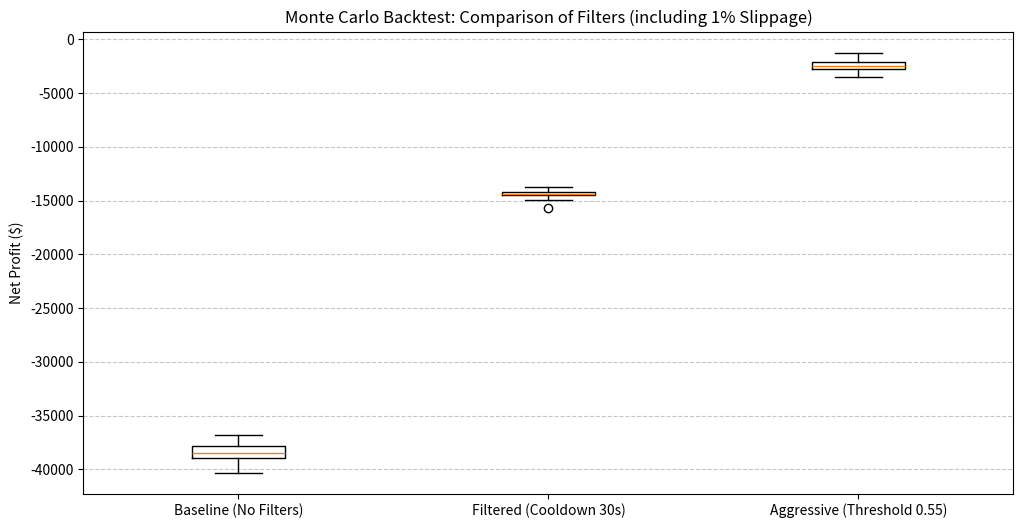

Here is the Python script that generated this plot:
import numpy as np
import pandas as pd
import matplotlib.pyplot as plt
from datetime import datetime, timedelta
import copy

# Simulace parametrů, které chceš otestovat
TEST_CONFIGS = {
    'iterations': 100,         # Počet simulací pro každý scénář
    'initial_balance': 1000,   # Počáteční kapitál v USD
    'trade_size': 500          # Velikost jedné pozice
}

class MonteCarloSimulator:
    def __init__(self, data_path=None):
        # Pokud nemáš CSV, simulujeme pohyb trhu (GBM - Geometric Brownian Motion)
        self.base_prob = 0.50
        self.volatility = 0.02 # 2% volatilita pro 15m okno
        
    def run_scenario(self, cooldown, threshold, tick_interval):
        """Simuluje jeden obchodní den s danými parametry."""
        balance = TEST_CONFIGS['initial_balance']
        pnl_history = []
        in_position = False
        entry_price = 0
        entry_time = 0
        side = None
        
        # Simulujeme 2880 kroků (cca 4 hodiny při 5s tiku)
        for t in range(2880):
            # 1. Simulace pohybu ceny s náhodným šumem (Monte Carlo prvek)
            current_prob = self.base_prob + np.random.normal(0, self.volatility)
            current_prob = np.clip(current_prob, 0.01, 0.99)
            
            # 2. Logika filtrů
            # A) Threshold: Ignorujeme šum kolem 0.50
            is_strong_signal = abs(current_prob - 0.50) > (threshold - 0.50)
            
            # B) Cooldown: Můžeme zavřít až po uplynutí času
            can_close = (t - entry_time) * tick_interval >= cooldown if in_position else True
            
            # 3. Exekuce (se zahrnutím tvého 1% slippage)
            if not in_position and is_strong_signal:
                in_position = True
                entry_time = t
                side = "UP" if current_prob > 0.50 else "DOWN"
                # Nákup s 1% slippage
                entry_price = current_prob * 1.01 if side == "UP" else (1 - current_prob) * 1.01
                
            elif in_position and can_close:
                # Rozhodnutí o uzavření (např. signál se obrátil)
                should_close = (side == "UP" and current_prob < 0.50) or (side == "DOWN" and current_prob > 0.50)
                
                if should_close:
                    exit_price_raw = current_prob if side == "UP" else (1 - current_prob)
                    # Prodej s 1% slippage
                    exit_price = exit_price_raw * 0.99
                    
                    shares = TEST_CONFIGS['trade_size'] / entry_price
                    trade_pnl = (exit_price - entry_price) * shares
                    balance += trade_pnl
                    pnl_history.append(trade_pnl)
                    in_position = False

        return balance - TEST_CONFIGS['initial_balance']

def analyze_strategies():
    sim = MonteCarloSimulator()
    scenarios = {
        "Baseline (No Filters)": {"cooldown": 0, "threshold": 0.50, "interval": 0.5},
        "Filtered (Cooldown 30s)": {"cooldown": 30, "threshold": 0.50, "interval": 5.0},
        "Aggressive (Threshold 0.55)": {"cooldown": 30, "threshold": 0.55, "interval": 5.0}
    }
    
    final_results = {}

    for name, params in scenarios.items():
        runs = [sim.run_scenario(params['cooldown'], params['threshold'], params['interval']) 
                for _ in range(TEST_CONFIGS['iterations'])]
        final_results[name] = runs
        print(f"Finishing {name}: Mean PnL = ${np.mean(runs):.2f}, Win Rate = {np.mean([1 for r in runs if r > 0]):.2%}")

    # Vizualizace
    plt.figure(figsize=(12, 6))
    plt.boxplot(final_results.values(), labels=final_results.keys())
    plt.title("Monte Carlo Backtest: Comparison of Filters (including 1% Slippage)")
    plt.ylabel("Net Profit ($)")
    plt.grid(axis='y', linestyle='--', alpha=0.7)
    plt.show()

if __name__ == "__main__":
    analyze_strategies()
